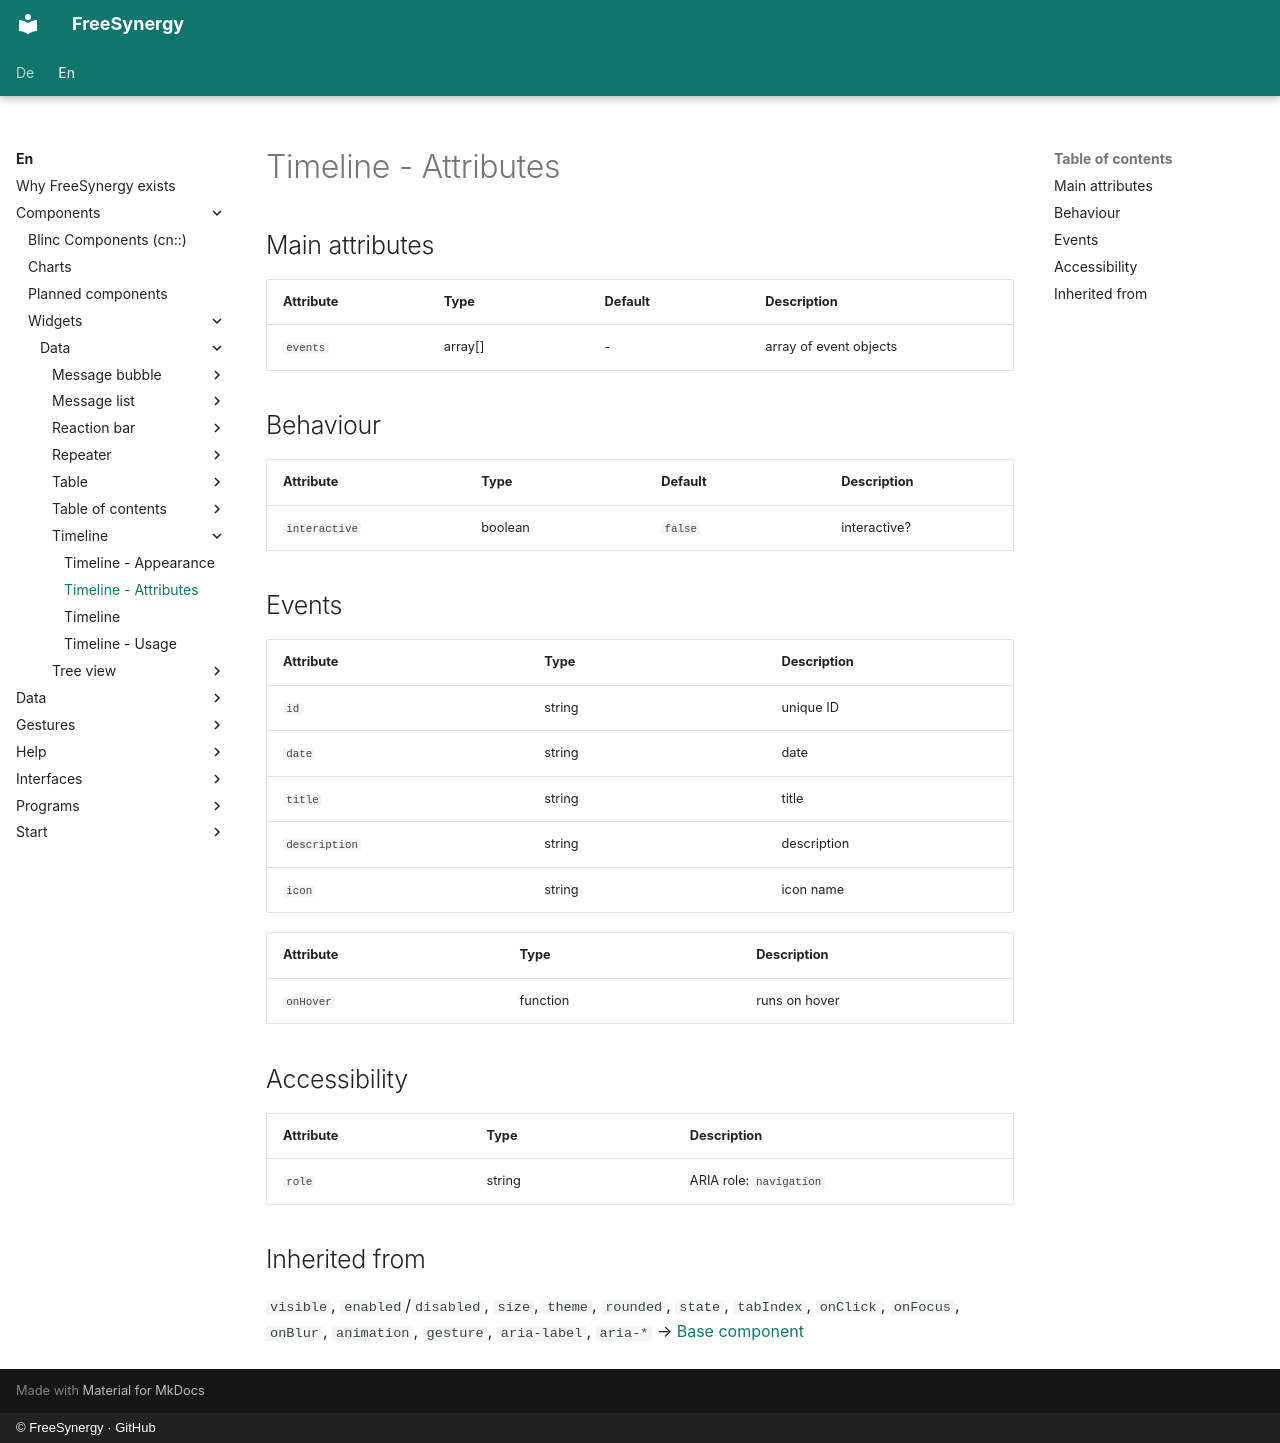

repository: FreeSynergy/fs-documentation · page: en/components/widgets/data/timeline/attributes/index.html · generator: mkdocs · copyright: © FreeSynergy · GitHub

# Timeline - Attributes

## Main attributes

| Attribute | Type | Default | Description |
|-----------|------|---------|-------------|
| `events` | array[] | - | array of event objects |

## Behaviour

| Attribute | Type | Default | Description |
|---|---|---|---|
| `interactive` | boolean | `false` | interactive? |

## Events
| Attribute | Type | Description |
|-----------|------|-------------|
| `id` | string | unique ID |
| `date` | string | date |
| `title` | string | title |
| `description` | string | description |
| `icon` | string | icon name |

| Attribute | Type | Description |
|-----------|------|-------------|
| `onHover` | function | runs on hover |

## Accessibility

| Attribute | Type | Description |
|-----------|------|-------------|
| `role` | string | ARIA role: `navigation` |

## Inherited from

`visible`, `enabled`/`disabled`, `size`, `theme`, `rounded`, `state`,
`tabIndex`, `onClick`, `onFocus`, `onBlur`, `animation`, `gesture`,
`aria-label`, `aria-*` → [Base component](../../../primitives/basics/base.md)
